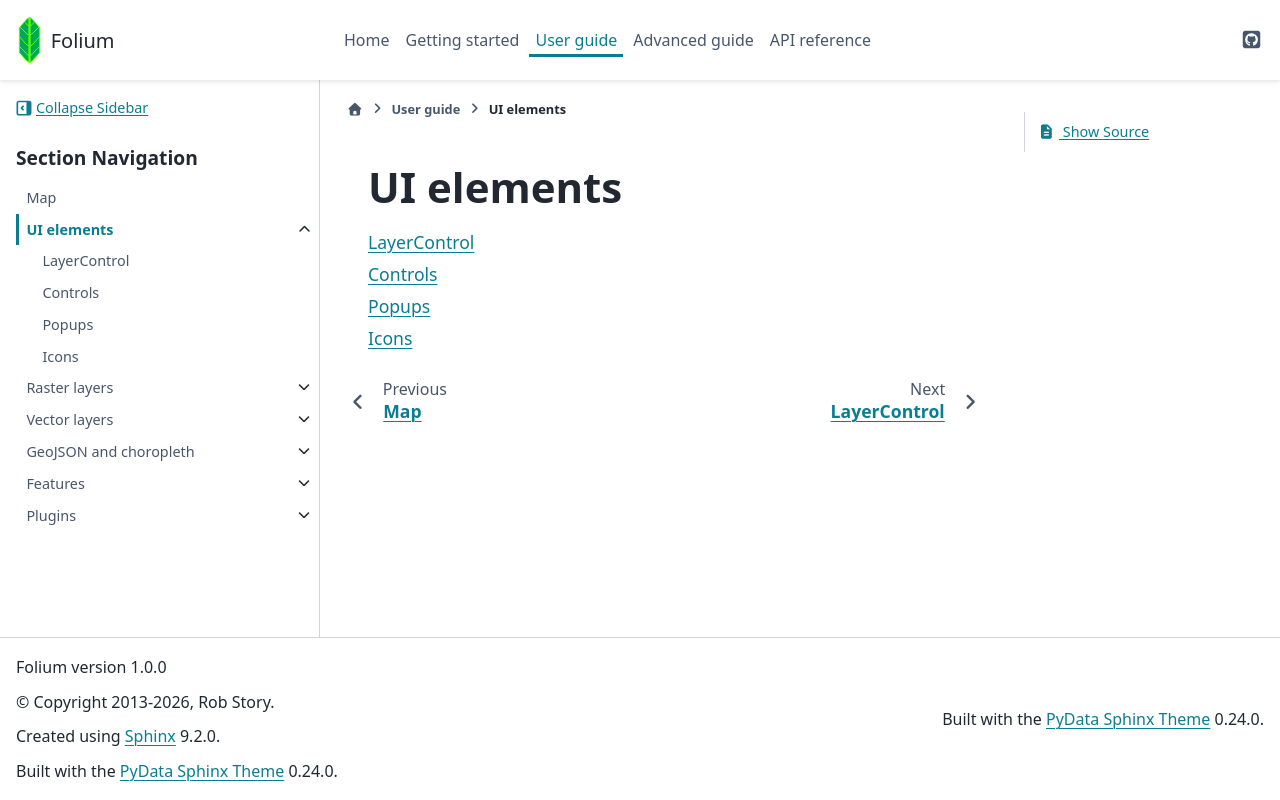

repository: python-visualization/folium · page: $REF_NAME/user_guide/ui_elements.html · generator: sphinx

UI elements
--------------

.. toctree::
  :maxdepth: 1


  ui_elements/layer_control
  ui_elements/control
  ui_elements/popups
  ui_elements/icons
